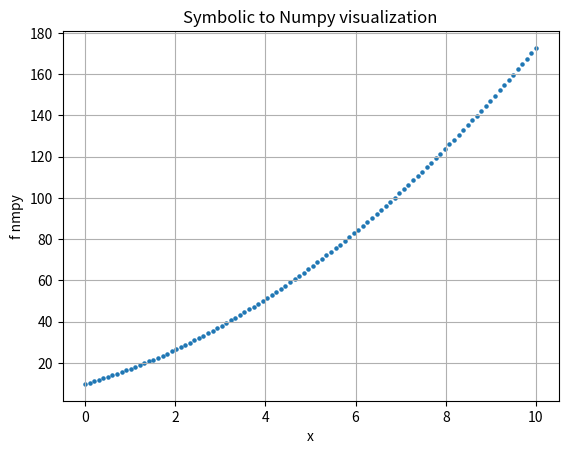

The script that saved this image:
"""
Created on Fri Feb 27 09:20:24 2026

@author: Ali Pilehvar Meibody

Numerical calculation
Mohasebate Adadi

"""

#==============================
''' Numerical modeling '''
#==============================
'''

aksaran yek tabe ee darid mikhahid on tabe ro hal konid

x**2 + 4*x = 8

ch x i inja gharar begire --> in moadele doros dar miad
hale masale

x**2 + 4*x - 8 =0

x dar in tabe -->0

f(x)=0
f(x)=c
f(x)-c =0
g(x)=0

tabe = 0 

halesh koni



3 ravesh vojod dare
1-Analythical --> exact number -->daghigh hal mishe
2- Numerical --> taghrib taghribe adadi
3- Graphically ->hal mikoni nemoodar mikeshi


donyaye computer, machine learning -->moadele hal mikone



ma bayad tamame Equation (moadelat ro) daste badni konim

hameye inaro balad bashim? na
negah kon behesh asan 2 mah tol bkshe
har hafte do ghesmat 50 khato yad migirm ba detail ba gpt

'''

#===================================
'''     1- Linear Algebric  Equation '''
#===================================

#linear --> khatie , algebric --> jabri , moadele

#ax + b =0

#4*x -8 =0
#4*x = 8
#x = 8/4 = 2 

#analytical
import sympy

x=sympy.symbols('x')

#f 
eq = 4*x - 8

sol = sympy.solve(eq,x)
print(sol) #[2]


# X sakhtan tooye sympy
#x = Symbol('x' , real= True)
#x = Symbol('x' , positive = True)
#x = rational(4,5)

#-----------
import numpy as np 
import sympy
x = sympy.symbols('x')
f_symb = (x + sympy.pi)**2
f=sympy.lambdify([x],f_symb,'numpy')
print(type(f)) #<class 'function'>

x_vec = np.linspace(0, 10,100)
f_vec = f(x_vec)
print(f_vec)


import matplotlib.pyplot as plt

plt.scatter(x_vec,f_vec,s=5)
plt.ylabel('f nmpy')
plt.xlabel('x')
plt.title('Symbolic to Numpy visualization')
plt.grid()
plt.show()




#------sympy
sympy.expand((x+1)*(x+2)*(x+3))
#x**3 + 6*x**2 + 11*x + 6


#----
#1/(x+1 - 1/x+2

f1 = 1/ ((x+1)*(x+2))
sympy.apart(f1)
#-1/(x + 2) + 1/(x + 1)



f2 = 1/(x+1) + 1/(x+3)
sympy.together(f2)
#2*(x + 2)/((x + 1)*(x + 3))



#---sigma --> Sum,s and products
n = sympy.symbols('n')
#zigma 1/n**2   n 1-->10

#1/1**2 + 1/2**2 + 1/3**2 + 1/4**2 +....+ 1/10**2

sympy.Sum(1/n**2,(n,1,10))
#Sum(n**(-2), (n, 1, 10))

sympy.Sum(1/n**2,(n,1,10)).evalf() #1.54976773116654



sympy.Sum(1/n**2,(n,1,sympy.oo)).evalf() #1.64493406684823



#--> + Suym , zarb she beynesh ---> product

#n -->  1 ta 10 
#1 * 2 * 3 * 4 ..* 10 -->10!
#1/x 
#1/sx**2


sympy.Product(n,(n,1,10))
#Product(n, (n, 1, 10))

sympy.Product(n,(n,1,10)).evalf() #3628800.00000000



#----Limits
sympy.limit(sympy.sin(x)/x , x,0) #1


#-----
#e*x -- 1 + x + x**2/2 + x**3/6 + ...
sympy.series(sympy.exp(x),x)
#1 + x + x**2/2 + x**3/6 + x**4/24 + x**5/120 + O(x**6)


sympy.series(sympy.exp(x),x,1)
'''
E + E*(x - 1) + E*(x - 1)**2/2 + E*(x - 1)**3/6 + E*(x - 1)**4/24 + E*(x - 1)**5/120 + O((x - 1)**6, (x, 1))

'''


sympy.series(sympy.exp(x), x, 1, 10)
'''
E + E*(x - 1) + E*(x - 1)**2/2 + E*(x - 1)**3/6 + E*(x - 1)**4/24 + E*(x - 1)**5/120 + E*(x - 1)**6/720 + E*(x - 1)**7/5040 + E*(x - 1)**8/40320 + E*(x - 1)**9/362880 + O((x - 1)**10, (x, 1))

'''


#---special tabe
from scipy.special import jn , yn 
#bassel function






#===================================
'''     2- Non-Linear Algebric  Equation '''
#===================================
#linear algebbric equation ha  --> okeye
#4*x ++ 8 --> analytical hal mishe (daghigh)
#niazi b numerical (adadi) taghrib nadarad


#Non-Linear
'''
qudratic --> ax**2 + bx + c =0
cubic --> ax**3 + bx**2 + c*x + d =0
exponential --> e**x - ...
logarithmic --> log , ln ... 
trigonometric --> sin(x) = 1.05

'''

#-----Analytical
#ax**2 + bx + c =0

#b*2 - 4ac --> delta
#delta + - 0 

#delta manfi javab nadasht
#delta = 0  -b/2a
#delta> --> x1 = -b + radical delta / 2a ||| x2 = -b - radical delta / 2a

#a*x**2 + b*x + c =0
import math
def solve_quadratic(a,b,c):
    delta = b**2 - 4 * a *c
    if delta<0:
        print('javab nadarad')
        return None
    
    elif delta==0:
        x = -1 * b  / 2*a
        return x
    
    else:
        x1= (-b + math.sqrt(delta))/2*a
        x2= (-b - math.sqrt(delta))/2*a
        return x1,x2
    

#x**2 -3x + 2 = 0

#delta --> 9 - 8  = 1 

#r1= - -3 + 1 / 2 = 2
#r2= - - 3 - 1 / 2 = 1
#(x-1)(x-2) = 0 

solve_quadratic(1,-3,2)
#Out[104]: (2.0, 1.0)



#sympy --> anlyical
#import sympy
#sympy symbols

from sympy import symbols, solve


x = symbols('x')
eq = x**2 - 3*x +2

solution = solve(eq,x)

print(solution) #[1, 2]




eq = sympy.sin(x) - 0.5

solution = solve(eq,x)

print(solution) #[0.523598775598299, 2.61799387799149]



eq = sympy.log(x) -100
solution = solve(eq,x)
print(solution) #[exp(100)]



#gahan yek non linear equation --> kh skahte
#yani asan anlytically nemitone javab dashte bashe
#---> Numerical taghribi 
'''
alaghe mande mitone riazisho bekhone


iteration methods---> g(x) = x with intiial guess and .....

wegeshtain method ---> more speed up because we have x1=g(x0) so
x m+1 = xm-1 g(x) .....


Newton Method --> first we have initial guess (x0) and then we havederivatiev f'(x0) and 
we must know each cross y=0 at which point and this is our new x and .......
f'(x0) = f(x0) / x0 - x1
X m+1 = xm - f(xm)/f'(xm)

secant method --> instead of f'() we use the approixmated of that 


Bisection method --> f(a) and f(b) must be non same sign and ..
c= a+b/2 --> f(c) and then ....

'''
#scipy 
#bisect
from scipy.optimize import bisect

def f(x):
    return x**3 - x - 2  # Example function

root = bisect(f, 1, 2)  # Bracketing between 1 and 2
print(root)


#--newtono
from scipy.optimize import newton

def f(x):
    return x**3 - x - 2

def df(x):  # Derivative
    return 3*x**2 - 1

root = newton(f, x0=1.5, fprime=df)  # Starts at x0=1.5
print(root)

#-----
from scipy.optimize import fixed_point

def g(x):
    return (x + 2/x)**0.5  # Example transformation

root = fixed_point(g, x0=1.5)
print(root)





#---ROOT -->khodesh tarjih mide az methdoe
##Uses various numerical solvers (Newton, Broyden, Hybr, LM, etc.).


from scipy.optimize import root

def f(x):
    return x**3 - x - 2

x0 = 1.5  # Initial guess

sol = root(f, x0, method='hybr')  # Hybrid method (default)
print(sol.x)  # Root found
'''
hybr	Trust Region	General Problems (Default)
lm (Levenberg-Marquardt)	Trust Region	Nonlinear Least Squares
broyden1	Quasi-Newton	Large Sparse Problems
broyden2	Quasi-Newton	Large Sparse Problems
anderson	Iterative	Fixed-Point Problems
krylov	Iterative	Large Systems
diagbroyden	Quasi-Newton	Diagonal Jacobians
excitingmixing	Iterative	Physics & Engineering
linearmixing	Iterative	Fixed-Point Equations
'''




#---sympy --> solve --> nsolve (numerical solve) --> newton raphson
import sympy

x = sympy.symbols('x')
eq = x**3 - x - 2

#solution = sympy.solve(eq,x)

root = sympy.nsolve(eq,x,1.5) #intiial guess
print(root)



#-----------
#1-Linear Algebric equations --> analytical
#2-Non-Linear Algebric Equations --> analytical  + Numerical (metyhod ha)

#algberic (lin, non-lin)
#hamashon yedone equation bodan
#ag chanta dashte bashim ? --> equation systems

#==============================================
'''     3- Linear Algebric System equations '''
#==============================================
'''
system az dota moadele hast


2*x + y = 5
x - y = 1


dasti k mizanid

3*x = 6
x = 2

2*2 + y = 5
y=1


migan ino b forme matrix beneviss



2*x + y = 5
x - y = 1


A*x = B
A --> matrix zarayeb
x --> majhool
B --> matrixe javab



|2    1|   |x|      |5|
|1   -1|  |y|    =  |1|

A = |2    1|   
    |1   -1|
    
    
    |x|
x = |y|

   |5|
b =|1|



har equation sytems ro besoorate yek matrix benevisid



Cramer’s rule  --> X = | | / | | --> not efficient
Gussian Elimination ---> Can have numerical instability
Gauss Jordan 
Matrix Inversion:--->Ax=B  A-1 Ax=A-1 b  Ix=x=A-1b
LU Decomposition
Cholesky Decomposition

'''


#---Gussian Elimination / Substitution
#analytically 
import  sympy
x , y = sympy.symbols('x,y')
eq1 = sympy.Eq(2*x + 3*y , 7)
eq2 = sympy.Eq(4*x +y , 5 )
solution = sympy.solve((eq1,eq2),(x,y))

solution[x] #4/5

solution[y] #9/5



#----LU decomposition
#--cholesky decomposition


#analytical
# Eq

#----------------
#fast tar , sari tar in equation haro hal konim
#4*x + 1y = 1
#1*x + 3*y = 2
import numpy
a = np.array([[4,1],[1,3]])
print(a)

'''
matrix zarayeb
[[4 1]
 [1 3]]
'''
b= np.array([1,2])
print(b)
#[1 2]

#A * x = B

from scipy.sparse.linalg import cg

x,info = cg(a,b)

print(x) #[0.09090909 0.63636364]

#symmetric positibve 



#genmerlize minima residual method
from scipy.sparse.linalg import gmres

x , info = gmres(a,b)
#slow 
print(x) #[0.09090909 0.63636364]

print(4*0.09090909  + 1*0.63636364) #1.0
print(1*0.09090909 + 3*0.63636364) #2.00000001



#==============================================
'''     4- Non-Linear Algebric System equations '''
#==============================================

#analytically 
import sympy

x,y= sympy.symbols('x,y')

eq1= sympy.Eq(x**2 + y**2 , 4)
eq2 = sympy.Eq(4*x+3*y , 2)

solution = sympy.solve((eq1,eq2),(x,y))



#numerical hal konid
#Grober basis
from sympy import nonlinsolve
x,y= sympy.symbols('x,y')
solutions = nonlinsolve([x**2 + y**2-4 ,4*x+3*y-2 ], (x,y))


'''
--------ALGEBRIC---------- Jabri
1-linear algebric equation -> analytical (sympy)
2- Non-linear algebric equation --> analytical (sympy) numerical (scipy)
3- Linear algebric system equations  **mohemtrin
4- Non-linear algberic system equations ( rare)


gheyre jabri --> Differential
5- Differential Equations -->yedone equation
moshtagh dare

Ordinary differential equation (ODE)

f(x,y,y`,y``,...)=0

dy/dx + y = 0


y`` + y` + 2*y = 0 



Parial differential equation (PDE)
f(x1,x2,y, dy/dx1 , dy/dx2,....)=0




6- Differential System equations 
dy/dx + y = 0
dy/dx + 2*y = 0
dy2/dx2 + 4y=0




na ma niazi darim behesh na asan dakhele elme compute bekar miad
mire tooye hite physic complex system


dakhele MD --> alaghe mand hastan ham 
ham reference ,
ghesmataye avaliasho por konm

AI_Diffeerential_Numerical_Solution.md

'''
